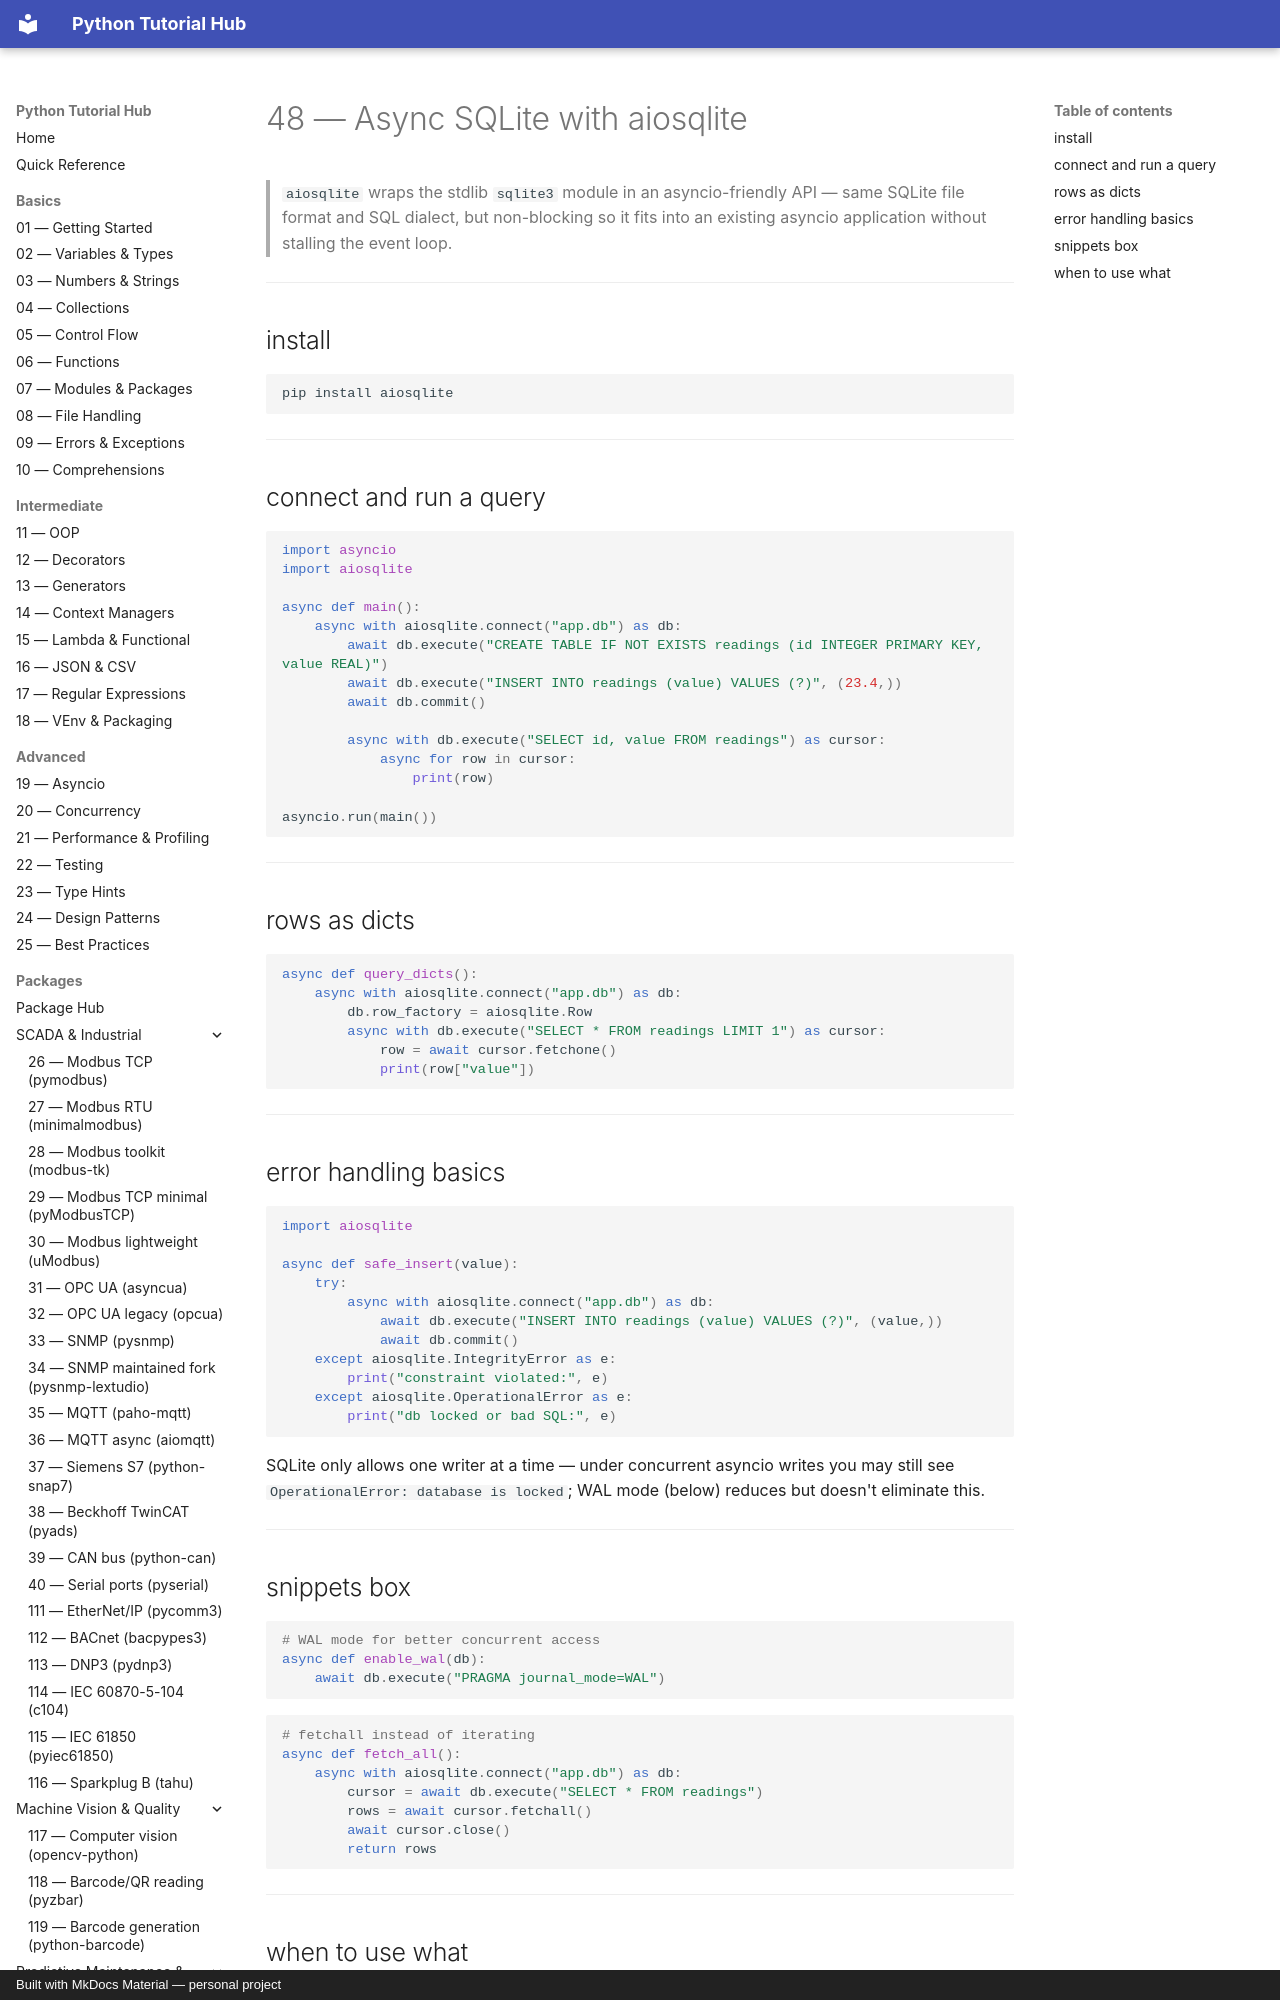

repository: mcashpersonal-ux/Python · page: packages/050-aiosqlite/index.html · generator: mkdocs · copyright: Built with MkDocs Material — personal project

# 48 — Async SQLite with aiosqlite

> `aiosqlite` wraps the stdlib `sqlite3` module in an asyncio-friendly
> API — same SQLite file format and SQL dialect, but non-blocking so it
> fits into an existing asyncio application without stalling the event
> loop.

---

## install

```bash
pip install aiosqlite
```

---

## connect and run a query

```python
import asyncio
import aiosqlite

async def main():
    async with aiosqlite.connect("app.db") as db:
        await db.execute("CREATE TABLE IF NOT EXISTS readings (id INTEGER PRIMARY KEY, value REAL)")
        await db.execute("INSERT INTO readings (value) VALUES (?)", (23.4,))
        await db.commit()

        async with db.execute("SELECT id, value FROM readings") as cursor:
            async for row in cursor:
                print(row)

asyncio.run(main())
```

---
